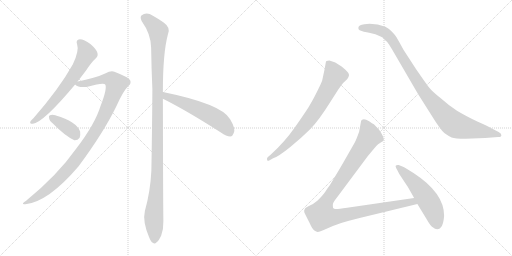
t = 0.00 s
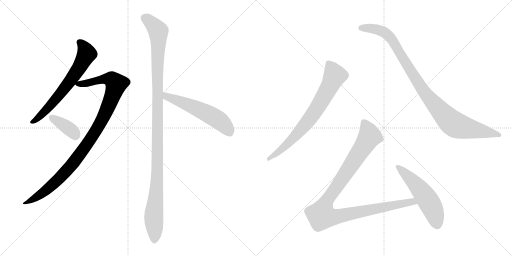
t = 1.72 s
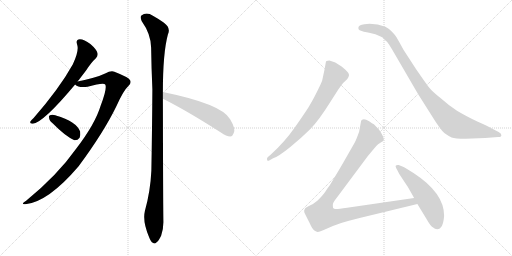
t = 3.43 s
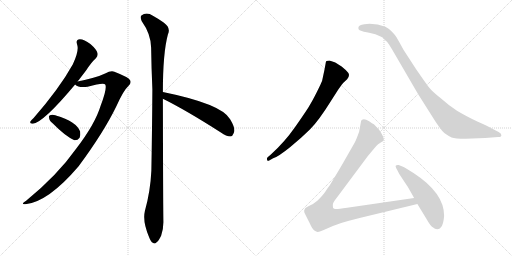
t = 5.15 s
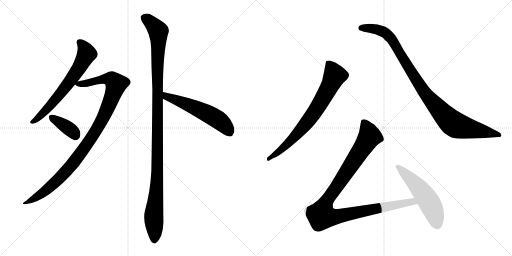
t = 6.86 s
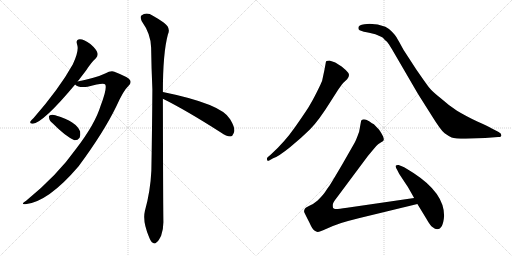
t = 8.58 s

The animated SVG that drew these frames (rendered in a browser with its animation timeline set to each time). Animation: 9 CSS @keyframes rules; one cycle of 8.58 s.

<svg version="1.1" viewBox="0 0 2048 1024" xmlns="http://www.w3.org/2000/svg">
  <g stroke="lightgray" stroke-dasharray="1,1" stroke-width="1" transform="scale(4, 4)">
    <line x1="0" y1="0" x2="256" y2="256"></line>
    <line x1="256" y1="0" x2="0" y2="256"></line>
    <line x1="128" y1="0" x2="128" y2="256"></line>
    <line x1="0" y1="128" x2="256" y2="128"></line>
    <line x1="256" y1="0" x2="512" y2="256"></line>
    <line x1="512" y1="0" x2="256" y2="256"></line>
    <line x1="384" y1="0" x2="384" y2="256"></line>
    <line x1="256" y1="128" x2="512" y2="128"></line>
  </g>
<g transform="scale(1, -1) translate(0, -850)">
   <style type="text/css">
    @keyframes keyframes0 {
      from {
       stroke: black;
       stroke-dashoffset: 661;
       stroke-width: 128;
       }
       68% {
       animation-timing-function: step-end;
       stroke: black;
       stroke-dashoffset: 0;
       stroke-width: 128;
       }
       to {
       stroke: black;
       stroke-width: 1024;
       }
       }
       #make-me-a-hanzi-animation-0 {
         animation: keyframes0 0.787923s both;
         animation-delay: 0.000000s;
         animation-timing-function: linear;
       }
    @keyframes keyframes1 {
      from {
       stroke: black;
       stroke-dashoffset: 1029;
       stroke-width: 128;
       }
       77% {
       animation-timing-function: step-end;
       stroke: black;
       stroke-dashoffset: 0;
       stroke-width: 128;
       }
       to {
       stroke: black;
       stroke-width: 1024;
       }
       }
       #make-me-a-hanzi-animation-1 {
         animation: keyframes1 1.087402s both;
         animation-delay: 0.787923s;
         animation-timing-function: linear;
       }
    @keyframes keyframes2 {
      from {
       stroke: black;
       stroke-dashoffset: 376;
       stroke-width: 128;
       }
       55% {
       animation-timing-function: step-end;
       stroke: black;
       stroke-dashoffset: 0;
       stroke-width: 128;
       }
       to {
       stroke: black;
       stroke-width: 1024;
       }
       }
       #make-me-a-hanzi-animation-2 {
         animation: keyframes2 0.555990s both;
         animation-delay: 1.875325s;
         animation-timing-function: linear;
       }
    @keyframes keyframes3 {
      from {
       stroke: black;
       stroke-dashoffset: 1166;
       stroke-width: 128;
       }
       79% {
       animation-timing-function: step-end;
       stroke: black;
       stroke-dashoffset: 0;
       stroke-width: 128;
       }
       to {
       stroke: black;
       stroke-width: 1024;
       }
       }
       #make-me-a-hanzi-animation-3 {
         animation: keyframes3 1.198893s both;
         animation-delay: 2.431315s;
         animation-timing-function: linear;
       }
    @keyframes keyframes4 {
      from {
       stroke: black;
       stroke-dashoffset: 563;
       stroke-width: 128;
       }
       65% {
       animation-timing-function: step-end;
       stroke: black;
       stroke-dashoffset: 0;
       stroke-width: 128;
       }
       to {
       stroke: black;
       stroke-width: 1024;
       }
       }
       #make-me-a-hanzi-animation-4 {
         animation: keyframes4 0.708171s both;
         animation-delay: 3.630208s;
         animation-timing-function: linear;
       }
    @keyframes keyframes5 {
      from {
       stroke: black;
       stroke-dashoffset: 744;
       stroke-width: 128;
       }
       71% {
       animation-timing-function: step-end;
       stroke: black;
       stroke-dashoffset: 0;
       stroke-width: 128;
       }
       to {
       stroke: black;
       stroke-width: 1024;
       }
       }
       #make-me-a-hanzi-animation-5 {
         animation: keyframes5 0.855469s both;
         animation-delay: 4.338379s;
         animation-timing-function: linear;
       }
    @keyframes keyframes6 {
      from {
       stroke: black;
       stroke-dashoffset: 1001;
       stroke-width: 128;
       }
       77% {
       animation-timing-function: step-end;
       stroke: black;
       stroke-dashoffset: 0;
       stroke-width: 128;
       }
       to {
       stroke: black;
       stroke-width: 1024;
       }
       }
       #make-me-a-hanzi-animation-6 {
         animation: keyframes6 1.064616s both;
         animation-delay: 5.193848s;
         animation-timing-function: linear;
       }
    @keyframes keyframes7 {
      from {
       stroke: black;
       stroke-dashoffset: 1068;
       stroke-width: 128;
       }
       78% {
       animation-timing-function: step-end;
       stroke: black;
       stroke-dashoffset: 0;
       stroke-width: 128;
       }
       to {
       stroke: black;
       stroke-width: 1024;
       }
       }
       #make-me-a-hanzi-animation-7 {
         animation: keyframes7 1.119141s both;
         animation-delay: 6.258464s;
         animation-timing-function: linear;
       }
    @keyframes keyframes8 {
      from {
       stroke: black;
       stroke-dashoffset: 541;
       stroke-width: 128;
       }
       64% {
       animation-timing-function: step-end;
       stroke: black;
       stroke-dashoffset: 0;
       stroke-width: 128;
       }
       to {
       stroke: black;
       stroke-width: 1024;
       }
       }
       #make-me-a-hanzi-animation-8 {
         animation: keyframes8 0.690267s both;
         animation-delay: 7.377605s;
         animation-timing-function: linear;
       }
</style>
<path d="M 310.5 524.5 Q 326.5 545.5 343.5 567.5 Q 365.5 601.5 383.5 617.5 Q 393.5 627.5 389.5 639.5 Q 386.5 652.5 361.5 674.5 Q 336.5 693.5 319.5 693.5 Q 301.5 692.5 308.5 672.5 Q 317.5 648.5 291.5 593.5 Q 237.5 496.5 134.5 378.5 Q 124.5 369.5 121.5 364.5 Q 117.5 354.5 131.5 355.5 Q 174.5 361.5 300.5 512.5 L 310.5 524.5 Z" fill="lightgray"></path> 
<path d="M 300.5 512.5 Q 315.5 497.5 350.5 503.5 Q 416.5 521.5 421.5 511.5 Q 428.5 493.5 402.5 427.5 Q 380.5 354.5 304.5 255.5 Q 229.5 149.5 104.5 47.5 Q 79.5 31.5 101.5 33.5 Q 192.5 42.5 314.5 185.5 Q 414.5 320.5 465.5 425.5 Q 493.5 488.5 513.5 506.5 Q 526.5 516.5 520.5 529.5 Q 514.5 541.5 457.5 563.5 Q 444.5 569.5 420.5 556.5 Q 387.5 540.5 310.5 524.5 C 285.5 519.5 285.5 519.5 300.5 512.5 Z" fill="lightgray"></path> 
<path d="M 212.5 355.5 Q 260.5 306.5 297.5 289.5 Q 310.5 288.5 318.5 299.5 Q 322.5 309.5 320.5 324.5 Q 305.5 364.5 223.5 388.5 Q 222.5 389.5 221.5 389.5 Q 208.5 393.5 199.5 389.5 Q 193.5 388.5 196.5 377.5 Q 197.5 367.5 212.5 355.5 Z" fill="lightgray"></path> 
<path d="M 651.5 482.5 Q 651.5 638.5 671.5 712.5 Q 684.5 739.5 654.5 760.5 Q 638.5 772.5 611.5 787.5 Q 586.5 803.5 565.5 788.5 Q 559.5 782.5 566.5 766.5 Q 603.5 714.5 604.5 660.5 Q 605.5 582.5 609.5 493.5 Q 608.5 339.5 605.5 168.5 Q 601.5 84.5 579.5 6.5 Q 569.5 -35.5 596.5 -98.5 Q 603.5 -117.5 611.5 -120.5 Q 618.5 -127.5 626.5 -118.5 Q 633.5 -114.5 644.5 -92.5 Q 654.5 -65.5 653.5 -33.5 Q 652.5 18.5 651.5 455.5 L 651.5 482.5 Z" fill="lightgray"></path> 
<path d="M 651.5 455.5 Q 744.5 409.5 883.5 320.5 Q 905.5 304.5 921.5 304.5 Q 930.5 305.5 934.5 317.5 Q 944.5 333.5 920.5 373.5 Q 887.5 434.5 651.5 482.5 C 622.5 488.5 624.5 468.5 651.5 455.5 Z" fill="lightgray"></path> 
<path d="M 1092.5 217.0 Q 1113.5 224.0 1160.0 261.5 Q 1206.5 299.0 1240.5 333.0 Q 1274.5 367.0 1322.5 444.0 L 1352.5 491.0 Q 1369.5 515.0 1372.5 518.0 L 1388.5 533.0 Q 1401.5 550.0 1392.0 560.5 Q 1382.5 571.0 1366.5 584.0 Q 1345.5 598.0 1338.5 601.0 L 1317.5 608.0 Q 1311.5 608.0 1305.5 606.0 Q 1302.5 601.0 1302.5 596.0 L 1297.5 569.0 L 1288.5 527.0 Q 1285.5 518.0 1267.0 481.0 Q 1248.5 444.0 1233.5 420.5 Q 1218.5 397.0 1179.0 340.0 Q 1139.5 283.0 1083.5 232.0 L 1070.5 221.0 Q 1066.5 217.0 1068.5 210.5 Q 1070.5 204.0 1078.5 209.0 L 1092.5 217.0 Z" fill="lightgray"></path> 
<path d="M 1457.5 753.0 Q 1433.5 751.0 1433.5 739.0 Q 1432.5 732.0 1438.5 729.0 L 1455.5 723.0 Q 1467.5 721.0 1476.5 719.0 L 1501.5 713.0 L 1524.5 703.0 Q 1531.5 701.0 1539.5 690.0 Q 1548.5 684.0 1555.5 673.0 L 1568.5 652.0 L 1671.5 475.0 L 1726.5 388.0 Q 1763.5 328.0 1778.5 317.0 Q 1793.5 306.0 1806.5 300.5 Q 1819.5 295.0 1862.5 295.0 L 1940.5 298.0 L 1992.5 302.0 Q 2005.5 302.0 2005.5 309.5 Q 2005.5 317.0 1994.5 322.0 L 1965.5 337.0 Q 1950.5 346.0 1911.5 363.0 Q 1858.5 389.0 1828.0 407.5 Q 1797.5 426.0 1765.5 455.0 Q 1728.5 484.0 1715.5 501.0 Q 1702.5 518.0 1664.5 573.0 L 1614.5 650.0 Q 1591.5 692.0 1586.0 701.0 Q 1580.5 710.0 1568.0 723.0 Q 1555.5 736.0 1541.5 743.0 Q 1511.5 755.0 1478.5 755.0 L 1457.5 753.0 Z" fill="lightgray"></path> 
<path d="M 1656.5 58.0 L 1388.5 19.0 Q 1348.5 13.0 1342.5 14.0 Q 1335.5 15.0 1332.5 18.0 Q 1330.5 24.0 1331.5 33.0 Q 1332.5 41.0 1348.5 61.0 L 1471.5 226.0 L 1491.5 250.0 Q 1504.5 267.0 1512.5 273.0 L 1524.5 281.0 Q 1533.5 286.0 1534.5 289.0 Q 1538.5 299.0 1516.5 331.0 L 1495.5 353.0 Q 1489.5 356.0 1476.5 365.0 Q 1463.5 373.0 1455.5 373.0 Q 1446.5 372.0 1444.5 367.0 L 1436.5 323.0 Q 1423.5 287.0 1418.5 279.0 L 1370.5 195.0 Q 1322.5 113.0 1315.5 104.0 Q 1308.5 95.0 1300.5 82.0 Q 1291.5 69.0 1270.5 48.0 Q 1254.5 34.0 1237.5 27.0 Q 1220.5 19.0 1219.5 15.0 Q 1214.5 7.0 1217.5 0.0 Q 1220.5 -7.0 1237.5 -40.0 Q 1249.5 -67.0 1257.5 -72.0 Q 1265.5 -77.0 1270.5 -78.0 Q 1274.5 -79.0 1292.5 -71.0 L 1331.5 -54.0 Q 1358.5 -42.0 1434.5 -23.0 L 1669.5 34.0 C 1698.5 41.0 1686.5 62.0 1656.5 58.0 Z" fill="lightgray"></path> 
<path d="M 1776.5 -13.0 Q 1776.5 78.0 1655.5 157.0 Q 1620.5 180.0 1609.5 184.0 L 1594.5 190.0 Q 1587.5 191.0 1583.5 188.0 Q 1580.5 185.0 1585.0 177.0 Q 1589.5 169.0 1591.5 165.0 L 1596.5 155.0 L 1625.5 111.0 Q 1631.5 103.0 1656.5 58.0 L 1669.5 34.0 L 1705.5 -25.0 Q 1721.5 -54.0 1732.5 -60.0 Q 1739.5 -67.0 1748.5 -67.0 Q 1772.5 -67.0 1776.5 -13.0 Z" fill="lightgray"></path> 
      <clipPath id="make-me-a-hanzi-clip-0">
      <path d="M 310.5 524.5 Q 326.5 545.5 343.5 567.5 Q 365.5 601.5 383.5 617.5 Q 393.5 627.5 389.5 639.5 Q 386.5 652.5 361.5 674.5 Q 336.5 693.5 319.5 693.5 Q 301.5 692.5 308.5 672.5 Q 317.5 648.5 291.5 593.5 Q 237.5 496.5 134.5 378.5 Q 124.5 369.5 121.5 364.5 Q 117.5 354.5 131.5 355.5 Q 174.5 361.5 300.5 512.5 L 310.5 524.5 Z" fill="lightgray"></path>
      </clipPath>
      <path clip-path="url(#make-me-a-hanzi-clip-0)" d="M 318.5 680.5 L 330.5 670.5 L 346.5 635.5 L 309.5 567.5 L 206.5 433.5 L 157.5 382.5 L 129.5 363.5 " fill="none" id="make-me-a-hanzi-animation-0" stroke-dasharray="533 1066" stroke-linecap="round"></path>

      <clipPath id="make-me-a-hanzi-clip-1">
      <path d="M 300.5 512.5 Q 315.5 497.5 350.5 503.5 Q 416.5 521.5 421.5 511.5 Q 428.5 493.5 402.5 427.5 Q 380.5 354.5 304.5 255.5 Q 229.5 149.5 104.5 47.5 Q 79.5 31.5 101.5 33.5 Q 192.5 42.5 314.5 185.5 Q 414.5 320.5 465.5 425.5 Q 493.5 488.5 513.5 506.5 Q 526.5 516.5 520.5 529.5 Q 514.5 541.5 457.5 563.5 Q 444.5 569.5 420.5 556.5 Q 387.5 540.5 310.5 524.5 C 285.5 519.5 285.5 519.5 300.5 512.5 Z" fill="lightgray"></path>
      </clipPath>
      <path clip-path="url(#make-me-a-hanzi-clip-1)" d="M 309.5 515.5 L 359.5 518.5 L 400.5 531.5 L 439.5 534.5 L 464.5 514.5 L 408.5 370.5 L 311.5 221.5 L 211.5 112.5 L 156.5 68.5 L 106.5 39.5 " fill="none" id="make-me-a-hanzi-animation-1" stroke-dasharray="901 1802" stroke-linecap="round"></path>

      <clipPath id="make-me-a-hanzi-clip-2">
      <path d="M 212.5 355.5 Q 260.5 306.5 297.5 289.5 Q 310.5 288.5 318.5 299.5 Q 322.5 309.5 320.5 324.5 Q 305.5 364.5 223.5 388.5 Q 222.5 389.5 221.5 389.5 Q 208.5 393.5 199.5 389.5 Q 193.5 388.5 196.5 377.5 Q 197.5 367.5 212.5 355.5 Z" fill="lightgray"></path>
      </clipPath>
      <path clip-path="url(#make-me-a-hanzi-clip-2)" d="M 206.5 381.5 L 268.5 341.5 L 302.5 309.5 " fill="none" id="make-me-a-hanzi-animation-2" stroke-dasharray="248 496" stroke-linecap="round"></path>

      <clipPath id="make-me-a-hanzi-clip-3">
      <path d="M 651.5 482.5 Q 651.5 638.5 671.5 712.5 Q 684.5 739.5 654.5 760.5 Q 638.5 772.5 611.5 787.5 Q 586.5 803.5 565.5 788.5 Q 559.5 782.5 566.5 766.5 Q 603.5 714.5 604.5 660.5 Q 605.5 582.5 609.5 493.5 Q 608.5 339.5 605.5 168.5 Q 601.5 84.5 579.5 6.5 Q 569.5 -35.5 596.5 -98.5 Q 603.5 -117.5 611.5 -120.5 Q 618.5 -127.5 626.5 -118.5 Q 633.5 -114.5 644.5 -92.5 Q 654.5 -65.5 653.5 -33.5 Q 652.5 18.5 651.5 455.5 L 651.5 482.5 Z" fill="lightgray"></path>
      </clipPath>
      <path clip-path="url(#make-me-a-hanzi-clip-3)" d="M 578.5 779.5 L 633.5 725.5 L 630.5 203.5 L 614.5 -23.5 L 617.5 -106.5 " fill="none" id="make-me-a-hanzi-animation-3" stroke-dasharray="1038 2076" stroke-linecap="round"></path>

      <clipPath id="make-me-a-hanzi-clip-4">
      <path d="M 651.5 455.5 Q 744.5 409.5 883.5 320.5 Q 905.5 304.5 921.5 304.5 Q 930.5 305.5 934.5 317.5 Q 944.5 333.5 920.5 373.5 Q 887.5 434.5 651.5 482.5 C 622.5 488.5 624.5 468.5 651.5 455.5 Z" fill="lightgray"></path>
      </clipPath>
      <path clip-path="url(#make-me-a-hanzi-clip-4)" d="M 662.5 475.5 L 666.5 464.5 L 780.5 420.5 L 856.5 381.5 L 889.5 358.5 L 918.5 320.5 " fill="none" id="make-me-a-hanzi-animation-4" stroke-dasharray="435 870" stroke-linecap="round"></path>

      <clipPath id="make-me-a-hanzi-clip-5">
      <path d="M 1092.5 217.0 Q 1113.5 224.0 1160.0 261.5 Q 1206.5 299.0 1240.5 333.0 Q 1274.5 367.0 1322.5 444.0 L 1352.5 491.0 Q 1369.5 515.0 1372.5 518.0 L 1388.5 533.0 Q 1401.5 550.0 1392.0 560.5 Q 1382.5 571.0 1366.5 584.0 Q 1345.5 598.0 1338.5 601.0 L 1317.5 608.0 Q 1311.5 608.0 1305.5 606.0 Q 1302.5 601.0 1302.5 596.0 L 1297.5 569.0 L 1288.5 527.0 Q 1285.5 518.0 1267.0 481.0 Q 1248.5 444.0 1233.5 420.5 Q 1218.5 397.0 1179.0 340.0 Q 1139.5 283.0 1083.5 232.0 L 1070.5 221.0 Q 1066.5 217.0 1068.5 210.5 Q 1070.5 204.0 1078.5 209.0 L 1092.5 217.0 Z" fill="lightgray"></path>
      </clipPath>
      <path clip-path="url(#make-me-a-hanzi-clip-5)" d="M 1312.5 598.0 L 1339.5 548.0 L 1290.5 453.0 L 1254.5 396.0 L 1198.5 325.0 L 1130.5 256.0 L 1074.5 215.0 " fill="none" id="make-me-a-hanzi-animation-5" stroke-dasharray="616 1232" stroke-linecap="round"></path>

      <clipPath id="make-me-a-hanzi-clip-6">
      <path d="M 1457.5 753.0 Q 1433.5 751.0 1433.5 739.0 Q 1432.5 732.0 1438.5 729.0 L 1455.5 723.0 Q 1467.5 721.0 1476.5 719.0 L 1501.5 713.0 L 1524.5 703.0 Q 1531.5 701.0 1539.5 690.0 Q 1548.5 684.0 1555.5 673.0 L 1568.5 652.0 L 1671.5 475.0 L 1726.5 388.0 Q 1763.5 328.0 1778.5 317.0 Q 1793.5 306.0 1806.5 300.5 Q 1819.5 295.0 1862.5 295.0 L 1940.5 298.0 L 1992.5 302.0 Q 2005.5 302.0 2005.5 309.5 Q 2005.5 317.0 1994.5 322.0 L 1965.5 337.0 Q 1950.5 346.0 1911.5 363.0 Q 1858.5 389.0 1828.0 407.5 Q 1797.5 426.0 1765.5 455.0 Q 1728.5 484.0 1715.5 501.0 Q 1702.5 518.0 1664.5 573.0 L 1614.5 650.0 Q 1591.5 692.0 1586.0 701.0 Q 1580.5 710.0 1568.0 723.0 Q 1555.5 736.0 1541.5 743.0 Q 1511.5 755.0 1478.5 755.0 L 1457.5 753.0 Z" fill="lightgray"></path>
      </clipPath>
      <path clip-path="url(#make-me-a-hanzi-clip-6)" d="M 1444.5 738.0 L 1507.5 733.0 L 1549.5 712.0 L 1583.5 667.0 L 1688.5 494.0 L 1766.5 400.0 L 1812.5 356.0 L 1868.5 337.0 L 1996.5 310.0 " fill="none" id="make-me-a-hanzi-animation-6" stroke-dasharray="873 1746" stroke-linecap="round"></path>

      <clipPath id="make-me-a-hanzi-clip-7">
      <path d="M 1656.5 58.0 L 1388.5 19.0 Q 1348.5 13.0 1342.5 14.0 Q 1335.5 15.0 1332.5 18.0 Q 1330.5 24.0 1331.5 33.0 Q 1332.5 41.0 1348.5 61.0 L 1471.5 226.0 L 1491.5 250.0 Q 1504.5 267.0 1512.5 273.0 L 1524.5 281.0 Q 1533.5 286.0 1534.5 289.0 Q 1538.5 299.0 1516.5 331.0 L 1495.5 353.0 Q 1489.5 356.0 1476.5 365.0 Q 1463.5 373.0 1455.5 373.0 Q 1446.5 372.0 1444.5 367.0 L 1436.5 323.0 Q 1423.5 287.0 1418.5 279.0 L 1370.5 195.0 Q 1322.5 113.0 1315.5 104.0 Q 1308.5 95.0 1300.5 82.0 Q 1291.5 69.0 1270.5 48.0 Q 1254.5 34.0 1237.5 27.0 Q 1220.5 19.0 1219.5 15.0 Q 1214.5 7.0 1217.5 0.0 Q 1220.5 -7.0 1237.5 -40.0 Q 1249.5 -67.0 1257.5 -72.0 Q 1265.5 -77.0 1270.5 -78.0 Q 1274.5 -79.0 1292.5 -71.0 L 1331.5 -54.0 Q 1358.5 -42.0 1434.5 -23.0 L 1669.5 34.0 C 1698.5 41.0 1686.5 62.0 1656.5 58.0 Z" fill="lightgray"></path>
      </clipPath>
      <path clip-path="url(#make-me-a-hanzi-clip-7)" d="M 1456.5 357.0 L 1478.5 305.0 L 1308.5 49.0 L 1290.5 11.0 L 1286.5 -13.0 L 1334.5 -18.0 L 1648.5 44.0 L 1660.5 37.0 " fill="none" id="make-me-a-hanzi-animation-7" stroke-dasharray="940 1880" stroke-linecap="round"></path>

      <clipPath id="make-me-a-hanzi-clip-8">
      <path d="M 1776.5 -13.0 Q 1776.5 78.0 1655.5 157.0 Q 1620.5 180.0 1609.5 184.0 L 1594.5 190.0 Q 1587.5 191.0 1583.5 188.0 Q 1580.5 185.0 1585.0 177.0 Q 1589.5 169.0 1591.5 165.0 L 1596.5 155.0 L 1625.5 111.0 Q 1631.5 103.0 1656.5 58.0 L 1669.5 34.0 L 1705.5 -25.0 Q 1721.5 -54.0 1732.5 -60.0 Q 1739.5 -67.0 1748.5 -67.0 Q 1772.5 -67.0 1776.5 -13.0 Z" fill="lightgray"></path>
      </clipPath>
      <path clip-path="url(#make-me-a-hanzi-clip-8)" d="M 1590.5 183.0 L 1648.5 129.0 L 1700.5 66.0 L 1730.5 14.0 L 1748.5 -47.0 " fill="none" id="make-me-a-hanzi-animation-8" stroke-dasharray="413 826" stroke-linecap="round"></path>

</g>
</svg>
